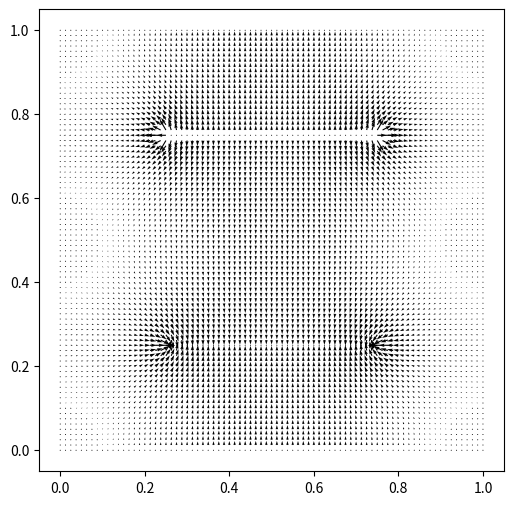

Generate this figure with matplotlib:
import numpy as np
import matplotlib.pyplot as plt

N, L, V0, w = 80, 1., 10., 1.8
U = np.zeros((N+1,N+1))
U[N*1//4,N//4:N*3//4+1] = -V0
U[N*3//4,N//4:N*3//4+1] = +V0
for step in range(1000):
    max_delta = 0.
    for i in range(1,N):
        for j in range(1,N):
            if i==N*1//4 and j>=N//4 and j<=N*3//4: continue
            if i==N*3//4 and j>=N//4 and j<=N*3//4: continue
            delta = (U[i+1,j]+U[i-1,j]+U[i,j+1]+U[i,j-1])/4. - U[i,j]
            U[i,j] += w*delta
            if abs(delta)>max_delta: max_delta = abs(delta)
    print('Step: %3d, max_delta = %g' % (step,max_delta))
    if max_delta<1E-4: break
    
Ex, Ey = np.zeros((N+1,N+1)), np.zeros((N+1,N+1))
for i in range(1,N):
    for j in range(1,N):
        Ex[i,j] = -(U[i,j+1]-U[i,j-1])/(2.*L/N)
        Ey[i,j] = -(U[i+1,j]-U[i-1,j])/(2.*L/N)
    
fig = plt.figure(figsize=(6,6), dpi=80)
x = y = np.linspace(0.,L,N+1)
vx, vy = np.meshgrid(x,y)
plt.quiver(vx,vy,Ex,Ey)
plt.show()
